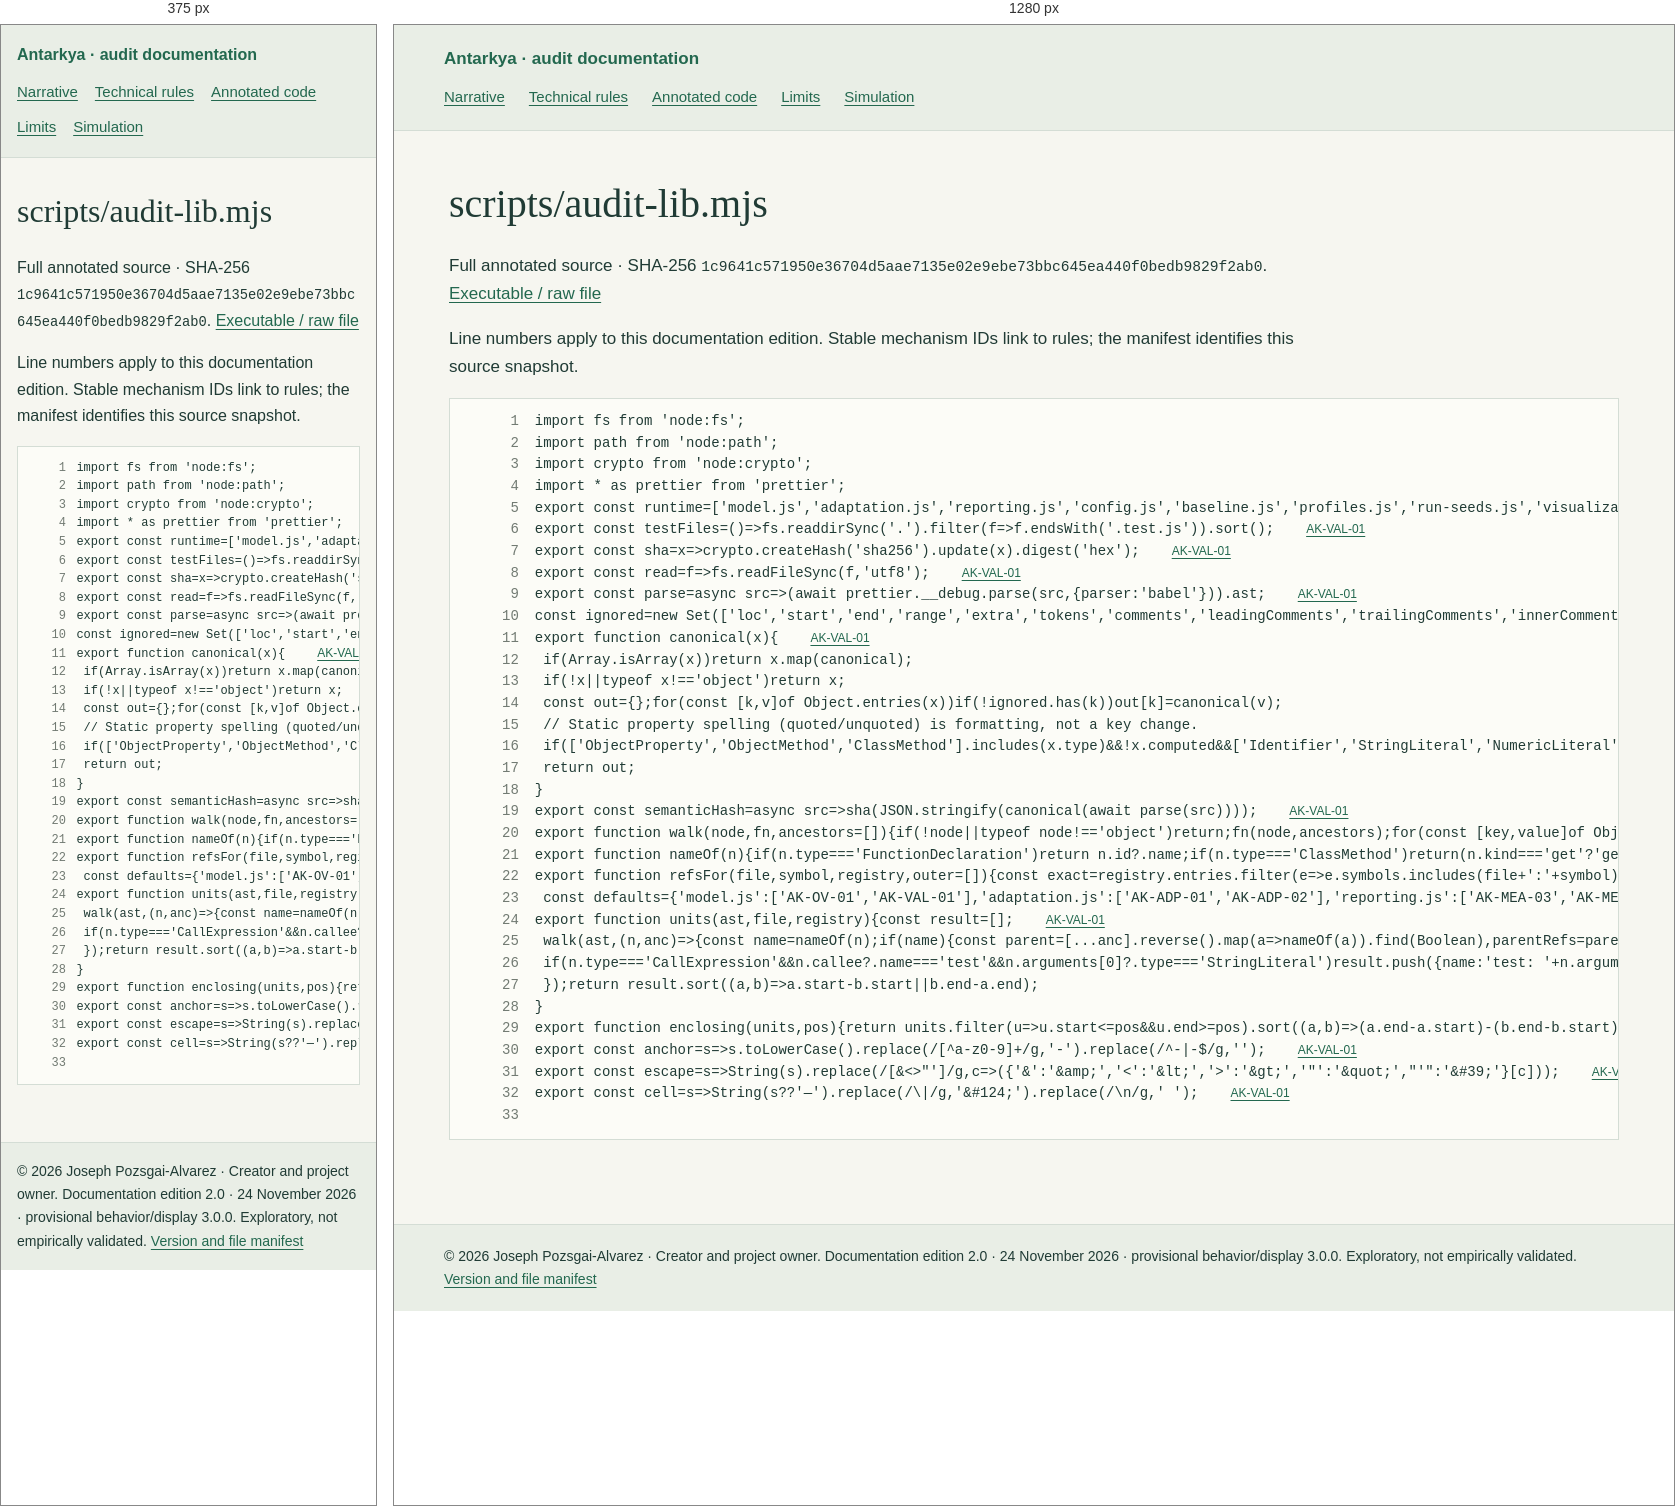
Rendered at 375 px and 1280 px, left to right.

<!-- file: scripts__audit-lib.mjs.html -->
<!doctype html>
<html lang="en"><head><meta charset="utf-8"><meta name="viewport" content="width=device-width,initial-scale=1"><title>scripts/audit-lib.mjs · Antarkya audit</title><link rel="stylesheet" href="../audit.css"></head><body><header><a href="../index.html">Antarkya · audit documentation</a><nav aria-label="Audit navigation"><a href="../NARRATIVE.html">Narrative</a><a href="../TECHNICAL.html">Technical rules</a><a href="../SOURCE-INDEX.html">Annotated code</a><a href="../GAPS.html">Limits</a><a href="../../../index.html">Simulation</a></nav></header><main><h1>scripts/audit-lib.mjs</h1><p>Full annotated source · SHA-256 <code>1c9641c571950e36704d5aae7135e02e9ebe73bbc645ea440f0bedb9829f2ab0</code>. <a href="../../../scripts/audit-lib.mjs">Executable / raw file</a></p><p>Line numbers apply to this documentation edition. Stable mechanism IDs link to rules; the manifest identifies this source snapshot.</p><pre class="source"><code><span class="source-line" id="L1"><a class="ln" href="#L1" aria-label="Line 1">1</a><span class="code">import fs from &#39;node:fs&#39;;</span></span><span class="source-line" id="L2"><a class="ln" href="#L2" aria-label="Line 2">2</a><span class="code">import path from &#39;node:path&#39;;</span></span><span class="source-line" id="L3"><a class="ln" href="#L3" aria-label="Line 3">3</a><span class="code">import crypto from &#39;node:crypto&#39;;</span></span><span class="source-line" id="L4"><a class="ln" href="#L4" aria-label="Line 4">4</a><span class="code">import * as prettier from &#39;prettier&#39;;</span></span><span class="source-line" id="L5"><a class="ln" href="#L5" aria-label="Line 5">5</a><span class="code">export const runtime=[&#39;model.js&#39;,&#39;adaptation.js&#39;,&#39;reporting.js&#39;,&#39;config.js&#39;,&#39;baseline.js&#39;,&#39;profiles.js&#39;,&#39;run-seeds.js&#39;,&#39;visualization.js&#39;,&#39;worker.js&#39;,&#39;app.js&#39;,&#39;hybrid.js&#39;,&#39;system-view.js&#39;];</span></span><span class="source-line" id="L6"><a class="ln" href="#L6" aria-label="Line 6">6</a><span class="code">export const testFiles=()=&gt;fs.readdirSync(&#39;.&#39;).filter(f=&gt;f.endsWith(&#39;.test.js&#39;)).sort();</span><span class="line-refs"><a href="../TECHNICAL.html#ak-val-01">AK-VAL-01</a></span></span><span class="source-line" id="L7"><a class="ln" href="#L7" aria-label="Line 7">7</a><span class="code">export const sha=x=&gt;crypto.createHash(&#39;sha256&#39;).update(x).digest(&#39;hex&#39;);</span><span class="line-refs"><a href="../TECHNICAL.html#ak-val-01">AK-VAL-01</a></span></span><span class="source-line" id="L8"><a class="ln" href="#L8" aria-label="Line 8">8</a><span class="code">export const read=f=&gt;fs.readFileSync(f,&#39;utf8&#39;);</span><span class="line-refs"><a href="../TECHNICAL.html#ak-val-01">AK-VAL-01</a></span></span><span class="source-line" id="L9"><a class="ln" href="#L9" aria-label="Line 9">9</a><span class="code">export const parse=async src=&gt;(await prettier.__debug.parse(src,{parser:&#39;babel&#39;})).ast;</span><span class="line-refs"><a href="../TECHNICAL.html#ak-val-01">AK-VAL-01</a></span></span><span class="source-line" id="L10"><a class="ln" href="#L10" aria-label="Line 10">10</a><span class="code">const ignored=new Set([&#39;loc&#39;,&#39;start&#39;,&#39;end&#39;,&#39;range&#39;,&#39;extra&#39;,&#39;tokens&#39;,&#39;comments&#39;,&#39;leadingComments&#39;,&#39;trailingComments&#39;,&#39;innerComments&#39;,&#39;errors&#39;]);</span></span><span class="source-line" id="L11"><a class="ln" href="#L11" aria-label="Line 11">11</a><span class="code">export function canonical(x){</span><span class="line-refs"><a href="../TECHNICAL.html#ak-val-01">AK-VAL-01</a></span></span><span class="source-line" id="L12"><a class="ln" href="#L12" aria-label="Line 12">12</a><span class="code"> if(Array.isArray(x))return x.map(canonical);</span></span><span class="source-line" id="L13"><a class="ln" href="#L13" aria-label="Line 13">13</a><span class="code"> if(!x||typeof x!==&#39;object&#39;)return x;</span></span><span class="source-line" id="L14"><a class="ln" href="#L14" aria-label="Line 14">14</a><span class="code"> const out={};for(const [k,v]of Object.entries(x))if(!ignored.has(k))out[k]=canonical(v);</span></span><span class="source-line" id="L15"><a class="ln" href="#L15" aria-label="Line 15">15</a><span class="code"> // Static property spelling (quoted/unquoted) is formatting, not a key change.</span></span><span class="source-line" id="L16"><a class="ln" href="#L16" aria-label="Line 16">16</a><span class="code"> if([&#39;ObjectProperty&#39;,&#39;ObjectMethod&#39;,&#39;ClassMethod&#39;].includes(x.type)&amp;&amp;!x.computed&amp;&amp;[&#39;Identifier&#39;,&#39;StringLiteral&#39;,&#39;NumericLiteral&#39;].includes(x.key?.type))out.key={type:&#39;StaticPropertyKey&#39;,name:String(x.key.name??x.key.value)};</span></span><span class="source-line" id="L17"><a class="ln" href="#L17" aria-label="Line 17">17</a><span class="code"> return out;</span></span><span class="source-line" id="L18"><a class="ln" href="#L18" aria-label="Line 18">18</a><span class="code">}</span></span><span class="source-line" id="L19"><a class="ln" href="#L19" aria-label="Line 19">19</a><span class="code">export const semanticHash=async src=&gt;sha(JSON.stringify(canonical(await parse(src))));</span><span class="line-refs"><a href="../TECHNICAL.html#ak-val-01">AK-VAL-01</a></span></span><span class="source-line" id="L20"><a class="ln" href="#L20" aria-label="Line 20">20</a><span class="code">export function walk(node,fn,ancestors=[]){if(!node||typeof node!==&#39;object&#39;)return;fn(node,ancestors);for(const [key,value]of Object.entries(node))if(!ignored.has(key)){if(Array.isArray(value))for(const child of value)walk(child,fn,[...ancestors,node]);else if(value&amp;&amp;typeof value===&#39;object&#39;)walk(value,fn,[...ancestors,node]);}}</span><span class="line-refs"><a href="../TECHNICAL.html#ak-val-01">AK-VAL-01</a></span></span><span class="source-line" id="L21"><a class="ln" href="#L21" aria-label="Line 21">21</a><span class="code">export function nameOf(n){if(n.type===&#39;FunctionDeclaration&#39;)return n.id?.name;if(n.type===&#39;ClassMethod&#39;)return(n.kind===&#39;get&#39;?&#39;get &#39;:&#39;&#39;)+(n.key.name??n.key.value);if(n.type===&#39;VariableDeclarator&#39;&amp;&amp;[&#39;ArrowFunctionExpression&#39;,&#39;FunctionExpression&#39;].includes(n.init?.type))return n.id?.name;return null;}</span><span class="line-refs"><a href="../TECHNICAL.html#ak-val-01">AK-VAL-01</a></span></span><span class="source-line" id="L22"><a class="ln" href="#L22" aria-label="Line 22">22</a><span class="code">export function refsFor(file,symbol,registry,outer=[]){const exact=registry.entries.filter(e=&gt;e.symbols.includes(file+&#39;:&#39;+symbol)).map(e=&gt;e.id);if(exact.length)return exact;if(outer.length)return outer;</span><span class="line-refs"><a href="../TECHNICAL.html#ak-val-01">AK-VAL-01</a></span></span><span class="source-line" id="L23"><a class="ln" href="#L23" aria-label="Line 23">23</a><span class="code"> const defaults={&#39;model.js&#39;:[&#39;AK-OV-01&#39;,&#39;AK-VAL-01&#39;],&#39;adaptation.js&#39;:[&#39;AK-ADP-01&#39;,&#39;AK-ADP-02&#39;],&#39;reporting.js&#39;:[&#39;AK-MEA-03&#39;,&#39;AK-MEA-04&#39;],&#39;config.js&#39;:[&#39;AK-COU-02&#39;,&#39;AK-REF-02&#39;],&#39;baseline.js&#39;:[&#39;AK-COU-01&#39;],&#39;profiles.js&#39;:[&#39;AK-COU-01&#39;],&#39;run-seeds.js&#39;:[&#39;AK-RNG-01&#39;],&#39;visualization.js&#39;:[&#39;AK-VIS-01&#39;,&#39;AK-MEA-02&#39;],&#39;worker.js&#39;:[&#39;AK-OPS-01&#39;],&#39;app.js&#39;:[&#39;AK-VIS-03&#39;,&#39;AK-IO-01&#39;]};return defaults[file]||[&#39;AK-VAL-01&#39;];}</span></span><span class="source-line" id="L24"><a class="ln" href="#L24" aria-label="Line 24">24</a><span class="code">export function units(ast,file,registry){const result=[];</span><span class="line-refs"><a href="../TECHNICAL.html#ak-val-01">AK-VAL-01</a></span></span><span class="source-line" id="L25"><a class="ln" href="#L25" aria-label="Line 25">25</a><span class="code"> walk(ast,(n,anc)=&gt;{const name=nameOf(n);if(name){const parent=[...anc].reverse().map(a=&gt;nameOf(a)).find(Boolean),parentRefs=parent?refsFor(file,parent,registry):[];result.push({name,node:n,start:n.start,end:n.end,line:n.loc.start.line,endLine:n.loc.end.line,refs:refsFor(file,name,registry,parentRefs),parent:parent||null});}</span></span><span class="source-line" id="L26"><a class="ln" href="#L26" aria-label="Line 26">26</a><span class="code"> if(n.type===&#39;CallExpression&#39;&amp;&amp;n.callee?.name===&#39;test&#39;&amp;&amp;n.arguments[0]?.type===&#39;StringLiteral&#39;)result.push({name:&#39;test: &#39;+n.arguments[0].value,node:n,start:n.start,end:n.end,line:n.loc.start.line,endLine:n.loc.end.line,refs:[&#39;AK-VAL-01&#39;],test:true});</span></span><span class="source-line" id="L27"><a class="ln" href="#L27" aria-label="Line 27">27</a><span class="code"> });return result.sort((a,b)=&gt;a.start-b.start||b.end-a.end);</span></span><span class="source-line" id="L28"><a class="ln" href="#L28" aria-label="Line 28">28</a><span class="code">}</span></span><span class="source-line" id="L29"><a class="ln" href="#L29" aria-label="Line 29">29</a><span class="code">export function enclosing(units,pos){return units.filter(u=&gt;u.start&lt;=pos&amp;&amp;u.end&gt;=pos).sort((a,b)=&gt;(a.end-a.start)-(b.end-b.start))[0];}</span><span class="line-refs"><a href="../TECHNICAL.html#ak-val-01">AK-VAL-01</a></span></span><span class="source-line" id="L30"><a class="ln" href="#L30" aria-label="Line 30">30</a><span class="code">export const anchor=s=&gt;s.toLowerCase().replace(/[^a-z0-9]+/g,&#39;-&#39;).replace(/^-|-$/g,&#39;&#39;);</span><span class="line-refs"><a href="../TECHNICAL.html#ak-val-01">AK-VAL-01</a></span></span><span class="source-line" id="L31"><a class="ln" href="#L31" aria-label="Line 31">31</a><span class="code">export const escape=s=&gt;String(s).replace(/[&amp;&lt;&gt;&quot;&#39;]/g,c=&gt;({&#39;&amp;&#39;:&#39;&amp;amp;&#39;,&#39;&lt;&#39;:&#39;&amp;lt;&#39;,&#39;&gt;&#39;:&#39;&amp;gt;&#39;,&#39;&quot;&#39;:&#39;&amp;quot;&#39;,&quot;&#39;&quot;:&#39;&amp;#39;&#39;}[c]));</span><span class="line-refs"><a href="../TECHNICAL.html#ak-val-01">AK-VAL-01</a></span></span><span class="source-line" id="L32"><a class="ln" href="#L32" aria-label="Line 32">32</a><span class="code">export const cell=s=&gt;String(s??&#39;—&#39;).replace(/\|/g,&#39;&amp;#124;&#39;).replace(/\n/g,&#39; &#39;);</span><span class="line-refs"><a href="../TECHNICAL.html#ak-val-01">AK-VAL-01</a></span></span><span class="source-line" id="L33"><a class="ln" href="#L33" aria-label="Line 33">33</a><span class="code"></span></span></code></pre></main><footer>© 2026 Joseph Pozsgai-Alvarez · Creator and project owner. Documentation edition 2.0 · 24 November 2026 · provisional behavior/display 3.0.0. Exploratory, not empirically validated. <a href="../manifest.json">Version and file manifest</a></footer></body></html>


/* @media block from audit.css */
@media(max-width:650px){body{font-size:16px}main{padding:20px 16px 45px}h1{font-size:2rem}h2{font-size:1.55rem}nav{gap:10px 17px}header,footer{padding:17px 16px}th,td{padding:9px}pre{font-size:12px}.ln{min-width:3rem;margin-right:.65rem}}